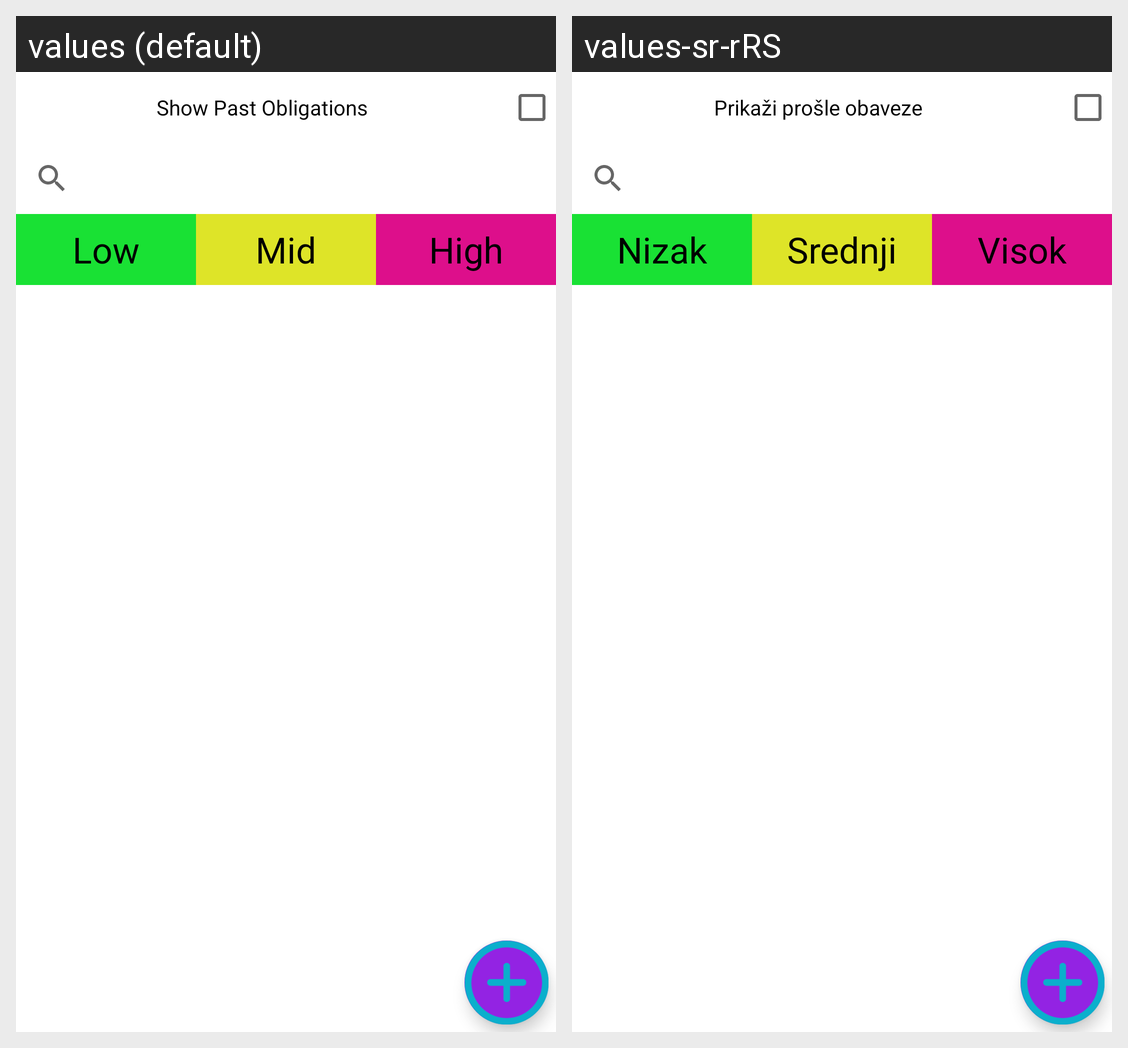

Here is an Android app screen in its default locale and in the app's own translations. Write out the translated-string differences for the strings that appear on this screen.
Android screen res/layout/fragment_schedule.xml rendered under 2 locales, left to right: values (default), values-sr-rRS. Device: Nexus 5 (rendered at 1080×1920; each locale shown at half size, 540×960, under a caption strip naming it); theme Theme.MyTheme.
Strings drawn on this screen, with the default value and each locale's value (text and hints the layout hard-codes, and strings that could not be matched under every locale, appear in the picture but are not listed):

showPastObligations
  values: Show Past Obligations
  values-sr-rRS: Prikaži prošle obaveze

low
  values: Low
  values-sr-rRS: Nizak

mid
  values: Mid
  values-sr-rRS: Srednji

high
  values: High
  values-sr-rRS: Visok
